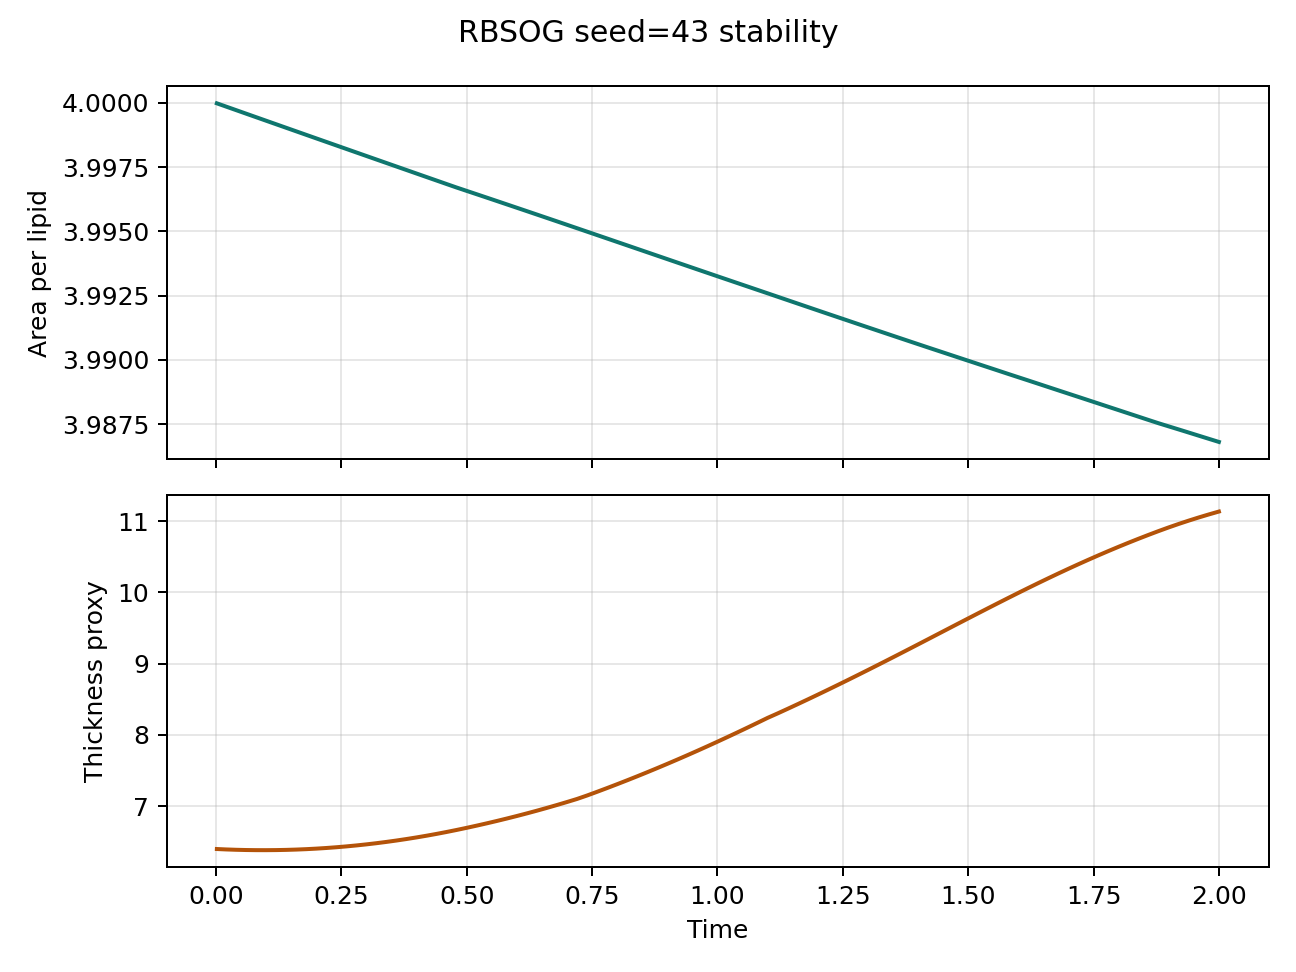

The file beside this chart, header and first rows:
step, time, area_per_lipid, thickness_proxy, pressure, temperature
1.0, 0.002, 4, 6.399, 0.1388, 0.9753
10.0, 0.02, 4, 6.393, 0.1343, 0.9769
20.0, 0.04, 4, 6.388, 0.1381, 0.979
30.0, 0.06, 4, 6.385, 0.1383, 0.9812
40.0, 0.08, 3.999, 6.383, 0.1384, 0.9838
50.0, 0.1, 3.999, 6.383, 0.1409, 0.9865
60.0, 0.12, 3.999, 6.384, 0.1385, 0.9894
70.0, 0.14, 3.999, 6.387, 0.1403, 0.9925
80.0, 0.16, 3.999, 6.391, 0.1407, 0.9956
90.0, 0.18, 3.999, 6.397, 0.139, 0.9992
100.0, 0.2, 3.999, 6.404, 0.1444, 1.004
110.0, 0.22, 3.998, 6.413, 0.1404, 1.008
120.0, 0.24, 3.998, 6.424, 0.1434, 1.008
130.0, 0.26, 3.998, 6.436, 0.1423, 1.009
140.0, 0.28, 3.998, 6.449, 0.1436, 1.01
150.0, 0.3, 3.998, 6.464, 0.1443, 1.012
160.0, 0.32, 3.998, 6.481, 0.1452, 1.015
170.0, 0.34, 3.998, 6.499, 0.1435, 1.018
180.0, 0.36, 3.998, 6.518, 0.1439, 1.021
190.0, 0.38, 3.997, 6.539, 0.1453, 1.025
200.0, 0.4, 3.997, 6.562, 0.1456, 1.029
210.0, 0.42, 3.997, 6.586, 0.1486, 1.032
220.0, 0.44, 3.997, 6.611, 0.1471, 1.036
230.0, 0.46, 3.997, 6.638, 0.1457, 1.04
240.0, 0.48, 3.997, 6.666, 0.154, 1.075
250.0, 0.5, 3.997, 6.696, 0.1834, 1.335
260.0, 0.52, 3.996, 6.727, 0.1822, 1.31
270.0, 0.54, 3.996, 6.759, 0.1783, 1.288
280.0, 0.56, 3.996, 6.792, 0.1775, 1.268
290.0, 0.58, 3.996, 6.827, 0.1753, 1.251
300.0, 0.6, 3.996, 6.862, 0.1759, 1.237
310.0, 0.62, 3.996, 6.899, 0.1734, 1.232
320.0, 0.64, 3.996, 6.937, 0.1727, 1.212
330.0, 0.66, 3.996, 6.976, 0.1681, 1.195
340.0, 0.68, 3.995, 7.017, 0.1695, 1.183
350.0, 0.7, 3.995, 7.058, 0.1664, 1.173
360.0, 0.72, 3.995, 7.101, 0.168, 1.163
370.0, 0.74, 3.995, 7.15, 0.1644, 1.156
380.0, 0.76, 3.995, 7.202, 0.1656, 1.15
390.0, 0.78, 3.995, 7.254, 0.1629, 1.145
400.0, 0.8, 3.995, 7.308, 0.163, 1.141
410.0, 0.82, 3.994, 7.363, 0.1652, 1.138
420.0, 0.84, 3.994, 7.419, 0.1637, 1.135
430.0, 0.86, 3.994, 7.476, 0.1632, 1.133
440.0, 0.88, 3.994, 7.535, 0.164, 1.132
450.0, 0.9, 3.994, 7.594, 0.1625, 1.13
460.0, 0.92, 3.994, 7.654, 0.1644, 1.131
470.0, 0.94, 3.994, 7.715, 0.1647, 1.132
480.0, 0.96, 3.994, 7.778, 0.1629, 1.135
490.0, 0.98, 3.993, 7.841, 0.1659, 1.138
500.0, 1.0, 3.993, 7.905, 0.1663, 1.151
510.0, 1.02, 3.993, 7.97, 0.1669, 1.147
520.0, 1.04, 3.993, 8.036, 0.1696, 1.151
530.0, 1.06, 3.993, 8.103, 0.1711, 1.156
540.0, 1.08, 3.993, 8.171, 0.1688, 1.158
550.0, 1.1, 3.993, 8.239, 0.1676, 1.139
560.0, 1.12, 3.992, 8.302, 0.1669, 1.133
570.0, 1.14, 3.992, 8.366, 0.1661, 1.132
580.0, 1.16, 3.992, 8.432, 0.1653, 1.135
590.0, 1.18, 3.992, 8.498, 0.1679, 1.14
... 41 more rows
